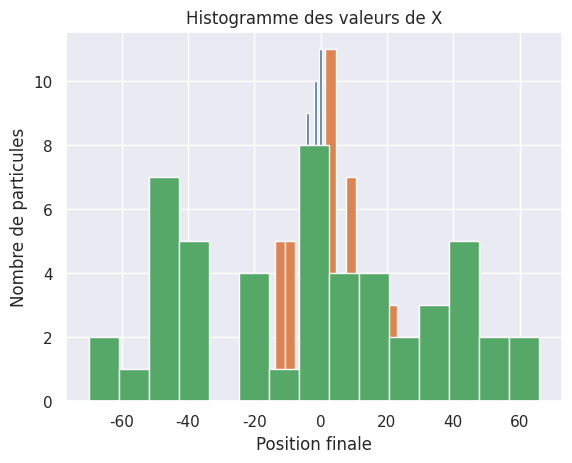

Reproduce this figure in Python.
#!/usr/bin/env python
# coding: utf-8

# ## Question A)

# In[83]:


#On importe les bibliothèques nécessaires
import numpy as np
import matplotlib.pyplot as plt
import matplotlib.mlab as mlab
import random as rd
import seaborn as sns

n = [10, 100, 1000] #liste pour les différents nombre de sauts

for n in n: 
    #La simulation pour n sauts
    x = list() #Liste des 50 positions finales
    m = 50 #Nombre de fois que l'on fait tourner la simulation
    delta_x = list() #Une liste cotenant les n mouvements pour une simulation
    
    for i in range(m): #i va de 0 à 49
        possibilites = [-1, 1] #Les possibilités présentes pour la particules
        probabilites = [0.5, 0.5] #Les probabilités de chacune des possibilités
        delta_x = np.random.choice(possibilites, n, p=probabilites) #On réitère le choix n fois
        x.append(sum(delta_x)) 

    #On calcul la moyenne des 50 simulations pour n sauts
    moyenne = 1/m * sum(x)

    #Calcul de l'écart- type
    x = np.array(x) #On transforme la liste en un object mieux manipulable mathématiquement
    ecart_type = (sum((x - moyenne)**2 * 1/(m - 1)) )**(1/2)
    
    #Théoriquement les valeurs devraient se rappocher de 
    p = 0.5
    E = 0
    sigma = (2 * n * p *(1 - p) / m) ** (1/2)
    
    print('Nombre de sauts', '\t', 'Moyenne', '\t','Moyenne théorique','\t', 'Écart- type', '\t',  'Écart- type théorique')
    print("---------------", '\t', "--------", '\t', "-----------------", '\t', "-----------", '\t', "---------------------")
    print('{:.0f}'.format(n), '\t\t\t', '{:.4f}'.format(moyenne), '\t', '{:.4f}'.format(E), '\t\t', '{:.4f}'.format(ecart_type), '\t', '{:.4f}'.format(sigma))
    
    #On trace l'histogramme
    sns.set() #Une meilleur allure pour les histogrmmes
    _ = plt.hist(x, bins = 15)
    _ = plt.xlabel('Position finale')
    _ = plt.ylabel('Nombre de particules')
    _ = plt.title('Histogramme des valeurs de X')
    plt.show()



# ## Question B)

# In[63]:


print('Nombre de sauts', '\t', 'Moyenne', '\t', 'Écart- type', '\t', 'Écart- type / n^(1/2)')
print("---------------", '\t', "--------", '\t', "-----------", '\t', "--------------------")

n = [10, 100, 1000] #liste pour les différents nombre de sauts

for n in n:
    #La simulation pour n sauts
    x = list() #Une liste des m positions finales
    m = 50 #Nombre de fois que l'on fait tourner la simulation
    for i in range(m):
        delta_x = list() #Les n sauts de la particule pour la simulation i
        for i in range(n): #i va de 0 à 49
            delta_x.append(rd.uniform(-1, 1))
        x.append(sum(delta_x))

    #On calcul la moyenne des m simulations pour n sauts
    moyenne = 1/m * sum(x)

    #Calcul de l'écart- type
    x = np.array(x) #On transforme la liste en un object mieux manipulable mathématiquement
    ecart_type = (sum((x - moyenne)**2 * 1/(m - 1)) )**(1/2)

    print('{:.0f}'.format(n), '\t\t\t', '{:.4f}'.format(moyenne), '\t', '{:.4f}'.format(ecart_type), '\t', '{:.4f}'.format(ecart_type / n**(1/2)))


# ## Question C)

# In[79]:


print('Nombre de sauts', '\t', 'Moyenne', '\t', 'Écart- type', '\t', 'Écart- type / n**(1/2)')
print("---------------", '\t', "--------", '\t', "-----------", '\t', "--------------------")
n = [10, 100, 1000] #Liste pour les différents nombres de sauts

for n in n:
    #La simulation pour n sauts
    R = list() #Les des m positions finals 
    m = 50 #Nombre de fois que l'on fait tourner la simulation
    for i in range(m): #Boucle pour les m simulations
        #Les n sauts de la particule pour la simulation i
        delta_x = list() 
        delta_y = list() 
        delta_z = list() 
        for i in range(n): #Boucle pour les n sauts
            delta_x.append(rd.uniform(-1, 1))
            delta_y.append(rd.uniform(-1, 1))
            delta_z.append(rd.uniform(-1, 1))
        
        #Position finale de la particule dans les trois directions
        x = sum(delta_x) 
        y = sum(delta_y)
        z = sum(delta_z)
        R.append((x**2 + y**2 + z**2)**(1/2))
        
    #On calcul la moyenne de la simulation pour n sauts
    moyenne = 1/m * sum(R)

    #Calcul de l'écart- type
    R = np.array(R) #On transforme la liste en un object mieux manipulable mathématiquement
    ecart_type = (sum((R - moyenne)**2 * 1/(m - 1)) )**(1/2)    
        
    print('{:.0f}'.format(n), '\t\t\t', '{:.4f}'.format(moyenne), '\t','{:.4f}'.format(ecart_type),'\t', '{:.4f}'.format(ecart_type / n ** (1/2)))


# ## Question D)

# In[ ]:


import random as rd
# On crée une classe atome
class atome:
    """Une classe qui représente un atome"""
    
    r = []
    for i in range (3):
        r.append(rd.randrange(0, 100))
    v = []
    for i in range (3):
        v.append(rd.randrange(0, 100))
        
    def __init__(self):
        """Le constructeur de la classe"""
        #On crée un vecteur pour la position aléatoire
        r = []
        for i in range (3):
            r.append(rd.randrange(0, 100))
            
        #On crée un vecteur pour la position aléatoire
        v = []
        for i in range (3):
            v.append(rd.randrange(0, 100))
            
        self.position = r
        self.vitesse = v


# In[ ]:


#Générer 10 atomes aléatoirement et les mettre dans un dictionnaire
conteneur_atomes = dict()
for i in range(1, 11):
    conteneur_atomes["Atome_" + str(i)] = atome()

